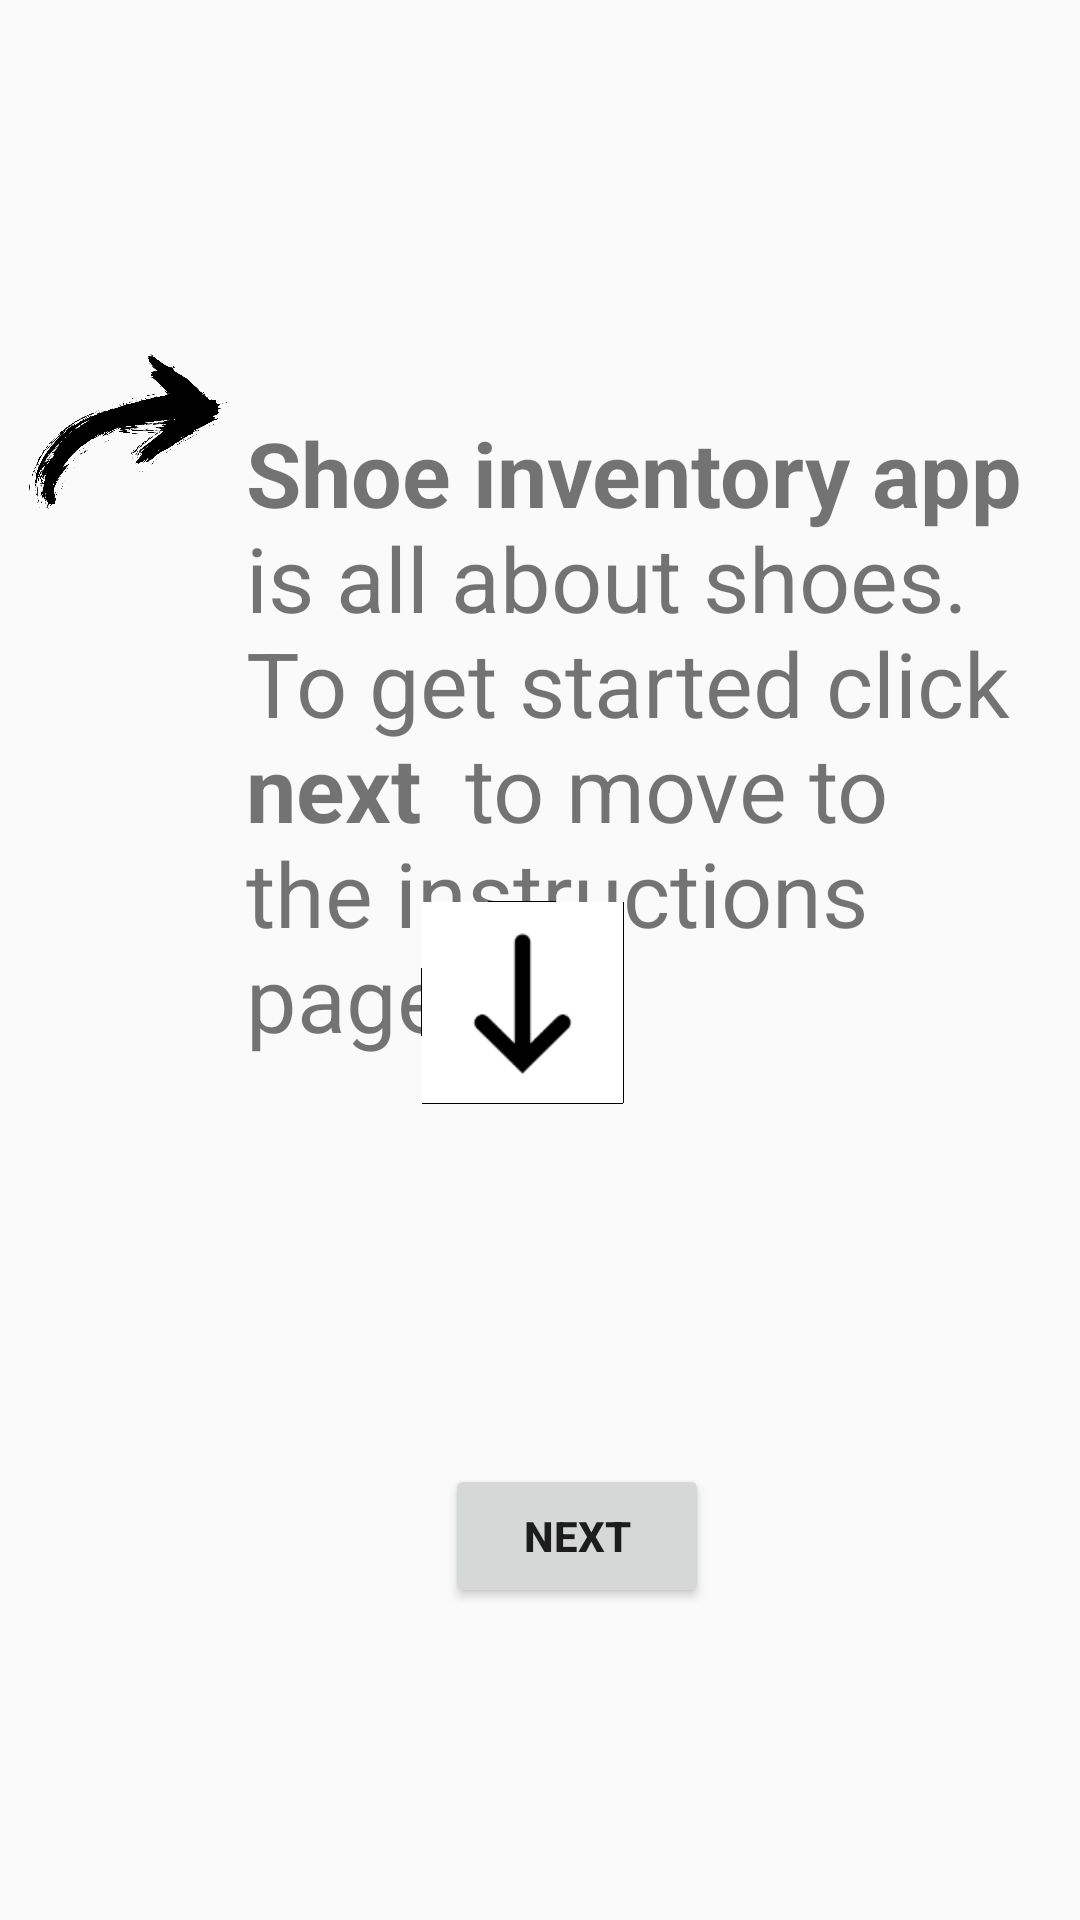

Layout XML and referenced resources for this Android screen:
<!-- AndroidManifest.xml: application theme Theme.Shoe_inventory_udacity -->
<!-- res/layout/instructions_fragment.xml -->
<?xml version="1.0" encoding="utf-8"?>
<layout xmlns:android="http://schemas.android.com/apk/res/android"
    xmlns:app="http://schemas.android.com/apk/res-auto"
    xmlns:tools="http://schemas.android.com/tools"
    tools:context=".fragment/InstructionsFragment">

    <data>
    <variable
        name="viewModel"
        type="com.raphael.shoe_inventory_udacity.viewmodel.ShoeListViewModel"/>
    </data>

    <androidx.constraintlayout.widget.ConstraintLayout
        android:layout_width="match_parent"
        android:layout_height="match_parent">

        <ImageView
            android:id="@+id/arrow"
            android:layout_width="66dp"
            android:layout_height="63dp"
            android:layout_marginBottom="312dp"
            android:contentDescription="@string/arrow"
            android:src="@drawable/arrow"
            app:layout_constraintBottom_toTopOf="@+id/next_nav"
            app:layout_constraintEnd_toStartOf="@+id/des_text"
            app:layout_constraintHorizontal_bias="0.611"
            app:layout_constraintStart_toStartOf="parent" />

        <TextView
            android:id="@+id/des_text"
            android:layout_width="262dp"
            android:layout_height="222dp"
            android:layout_marginTop="144dp"
            android:layout_marginEnd="16dp"
            android:text="@string/shoe_inv"
            android:textSize="30sp"
            app:layout_constraintBottom_toTopOf="@+id/imageView"
            app:layout_constraintEnd_toEndOf="parent"
            app:layout_constraintTop_toTopOf="parent"
            app:layout_constraintVertical_bias="0.104" />

        <ImageView
            android:id="@+id/imageView"
            android:layout_width="wrap_content"
            android:layout_height="wrap_content"
            android:layout_marginEnd="152dp"
            android:layout_marginBottom="120dp"
            android:src="@drawable/inv_arrow"
            android:contentDescription="@string/arrow"
            app:layout_constraintBottom_toTopOf="@+id/next_nav"
            app:layout_constraintEnd_toEndOf="parent"
            app:layout_constraintTop_toTopOf="@+id/arrow"
            app:layout_constraintVertical_bias="1.0" />

        <Button
            android:id="@+id/next_nav"
            android:layout_width="wrap_content"
            android:layout_height="wrap_content"
            android:layout_marginBottom="104dp"
            android:text="@string/next"
            app:layout_constraintBottom_toBottomOf="parent"
            app:layout_constraintEnd_toEndOf="parent"
            app:layout_constraintHorizontal_bias="0.545"
            app:layout_constraintStart_toStartOf="parent" />

    </androidx.constraintlayout.widget.ConstraintLayout>
</layout>
<!-- resources referenced by this layout -->
<resources>
  <!-- drawable arrow: png bitmap (drawable-hdpi, 110159 bytes) -->
  <!-- drawable inv_arrow: png bitmap (drawable-hdpi, 1997 bytes) -->
  <string name="arrow">arrow</string>
  <string name="next"><b>Next</b></string>
  <string name="shoe_inv"><b>Shoe inventory app</b> is all about shoes.<br /> To get started click <b>" next "</b> to move to the instructions page
      </string>
  <style name="Theme.Shoe_inventory_udacity" parent="Theme.AppCompat.Light.DarkActionBar">
          
          <item name="colorPrimary">@color/cyan</item>
          <item name="colorPrimaryVariant">@color/first</item>
          <item name="colorOnPrimary">@color/first</item>
          
          <item name="colorSecondary">@color/teal_200</item>
          <item name="colorSecondaryVariant">@color/teal_700</item>
          <item name="colorOnSecondary">@color/black</item>
          
          <item name="android:statusBarColor">?attr/colorPrimaryVariant</item>
          
      </style>
  <color name="cyan">#3E9BE4</color>
  <color name="first">#1F5A8F</color>
  <color name="teal_200">#FF03DAC5</color>
  <color name="teal_700">#FF018786</color>
  <color name="black">#FF000000</color>
</resources>
